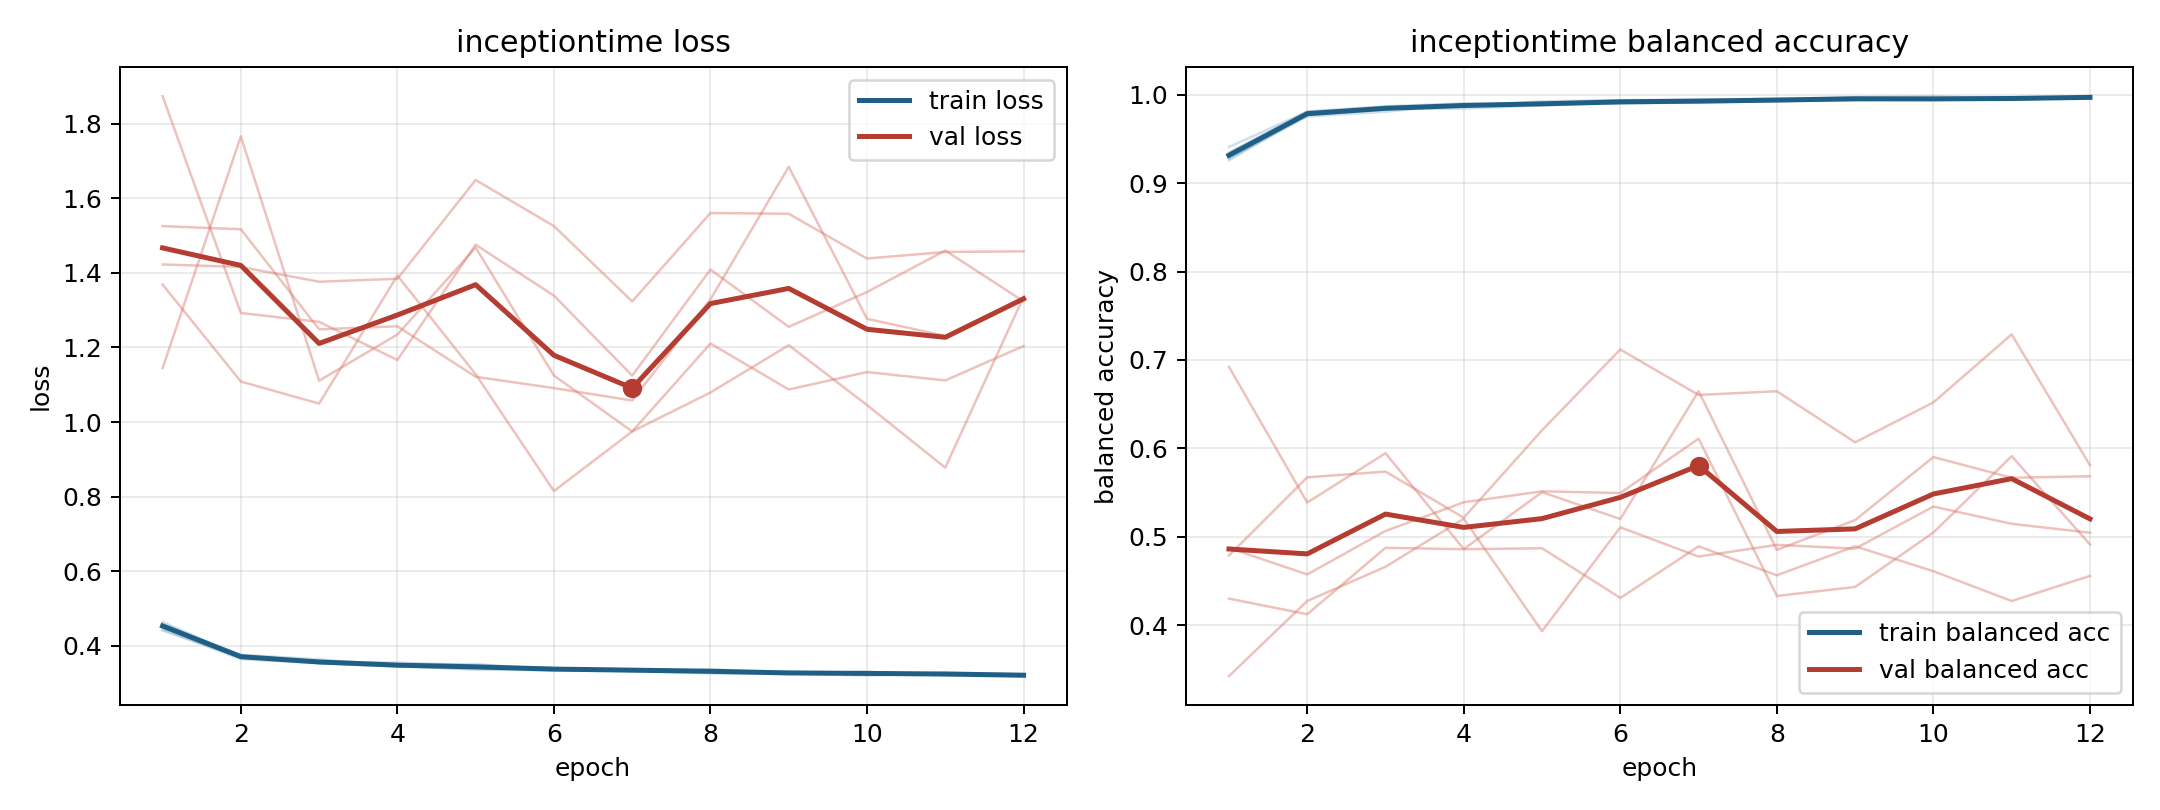

The data file committed next to this chart (first rows):
model, fold, epoch, train_loss, train_balanced_accuracy, val_loss, val_balanced_accuracy
inceptiontime, 1, 1, 0.4442, 0.9349, 1.423, 0.43
inceptiontime, 1, 2, 0.3641, 0.981, 1.416, 0.4123
inceptiontime, 1, 3, 0.3534, 0.9857, 1.376, 0.4875
inceptiontime, 1, 4, 0.3464, 0.987, 1.384, 0.4859
inceptiontime, 1, 5, 0.3364, 0.9926, 1.649, 0.487
inceptiontime, 1, 6, 0.3342, 0.994, 1.525, 0.4308
inceptiontime, 1, 7, 0.3326, 0.9939, 1.323, 0.4892
inceptiontime, 1, 8, 0.3258, 0.996, 1.56, 0.4564
inceptiontime, 1, 9, 0.3247, 0.9967, 1.558, 0.4892
inceptiontime, 1, 10, 0.3305, 0.9939, 1.438, 0.461
inceptiontime, 1, 11, 0.3204, 0.9972, 1.456, 0.4273
inceptiontime, 1, 12, 0.3221, 0.9965, 1.458, 0.4557
inceptiontime, 2, 1, 0.4594, 0.9286, 1.525, 0.4874
inceptiontime, 2, 2, 0.3745, 0.977, 1.517, 0.4574
inceptiontime, 2, 3, 0.3575, 0.9839, 1.248, 0.5066
inceptiontime, 2, 4, 0.3551, 0.9844, 1.257, 0.539
inceptiontime, 2, 5, 0.3473, 0.988, 1.121, 0.5514
inceptiontime, 2, 6, 0.3399, 0.9905, 1.091, 0.5495
inceptiontime, 2, 7, 0.3366, 0.9911, 1.058, 0.611
inceptiontime, 2, 8, 0.3341, 0.993, 1.329, 0.433
inceptiontime, 2, 9, 0.3305, 0.9938, 1.684, 0.4432
inceptiontime, 2, 10, 0.3269, 0.9942, 1.277, 0.5048
inceptiontime, 2, 11, 0.3242, 0.9956, 1.231, 0.5912
inceptiontime, 2, 12, 0.3211, 0.997, 1.332, 0.4913
inceptiontime, 3, 1, 0.4407, 0.9409, 1.874, 0.3424
inceptiontime, 3, 2, 0.3699, 0.981, 1.292, 0.4273
inceptiontime, 3, 3, 0.3551, 0.9869, 1.269, 0.466
inceptiontime, 3, 4, 0.3502, 0.9903, 1.166, 0.5204
inceptiontime, 3, 5, 0.3511, 0.9884, 1.475, 0.3932
inceptiontime, 3, 6, 0.3359, 0.9937, 1.339, 0.5107
inceptiontime, 3, 7, 0.3328, 0.9947, 1.124, 0.4776
inceptiontime, 3, 8, 0.3376, 0.9933, 1.409, 0.4908
inceptiontime, 3, 9, 0.3258, 0.9973, 1.255, 0.4866
inceptiontime, 3, 10, 0.3202, 0.9984, 1.349, 0.5342
inceptiontime, 3, 11, 0.3279, 0.9957, 1.46, 0.5146
inceptiontime, 3, 12, 0.324, 0.9971, 1.323, 0.5046
inceptiontime, 4, 1, 0.4567, 0.9277, 1.369, 0.4788
inceptiontime, 4, 2, 0.3761, 0.9754, 1.109, 0.5673
inceptiontime, 4, 3, 0.3637, 0.9808, 1.049, 0.5737
inceptiontime, 4, 4, 0.3448, 0.9894, 1.393, 0.5215
inceptiontime, 4, 5, 0.3451, 0.9888, 1.128, 0.6205
inceptiontime, 4, 6, 0.338, 0.9916, 0.8149, 0.7118
inceptiontime, 4, 7, 0.3362, 0.9925, 0.9747, 0.6604
inceptiontime, 4, 8, 0.3322, 0.9937, 1.079, 0.6646
inceptiontime, 4, 9, 0.3279, 0.9952, 1.206, 0.6068
inceptiontime, 4, 10, 0.3259, 0.9949, 1.045, 0.652
inceptiontime, 4, 11, 0.3231, 0.9965, 0.8777, 0.7289
inceptiontime, 4, 12, 0.3195, 0.9976, 1.336, 0.581
inceptiontime, 5, 1, 0.4643, 0.9258, 1.144, 0.6922
inceptiontime, 5, 2, 0.3693, 0.9785, 1.766, 0.5387
inceptiontime, 5, 3, 0.3535, 0.986, 1.111, 0.5945
inceptiontime, 5, 4, 0.3442, 0.9883, 1.235, 0.486
inceptiontime, 5, 5, 0.3377, 0.9911, 1.468, 0.5504
inceptiontime, 5, 6, 0.3395, 0.9902, 1.125, 0.5201
inceptiontime, 5, 7, 0.3355, 0.9919, 0.9747, 0.6647
inceptiontime, 5, 8, 0.3286, 0.994, 1.21, 0.4852
inceptiontime, 5, 9, 0.3272, 0.9943, 1.087, 0.5189
inceptiontime, 5, 10, 0.3264, 0.9953, 1.134, 0.5902
inceptiontime, 5, 11, 0.3261, 0.9941, 1.112, 0.5667
inceptiontime, 5, 12, 0.3187, 0.9972, 1.204, 0.5684
